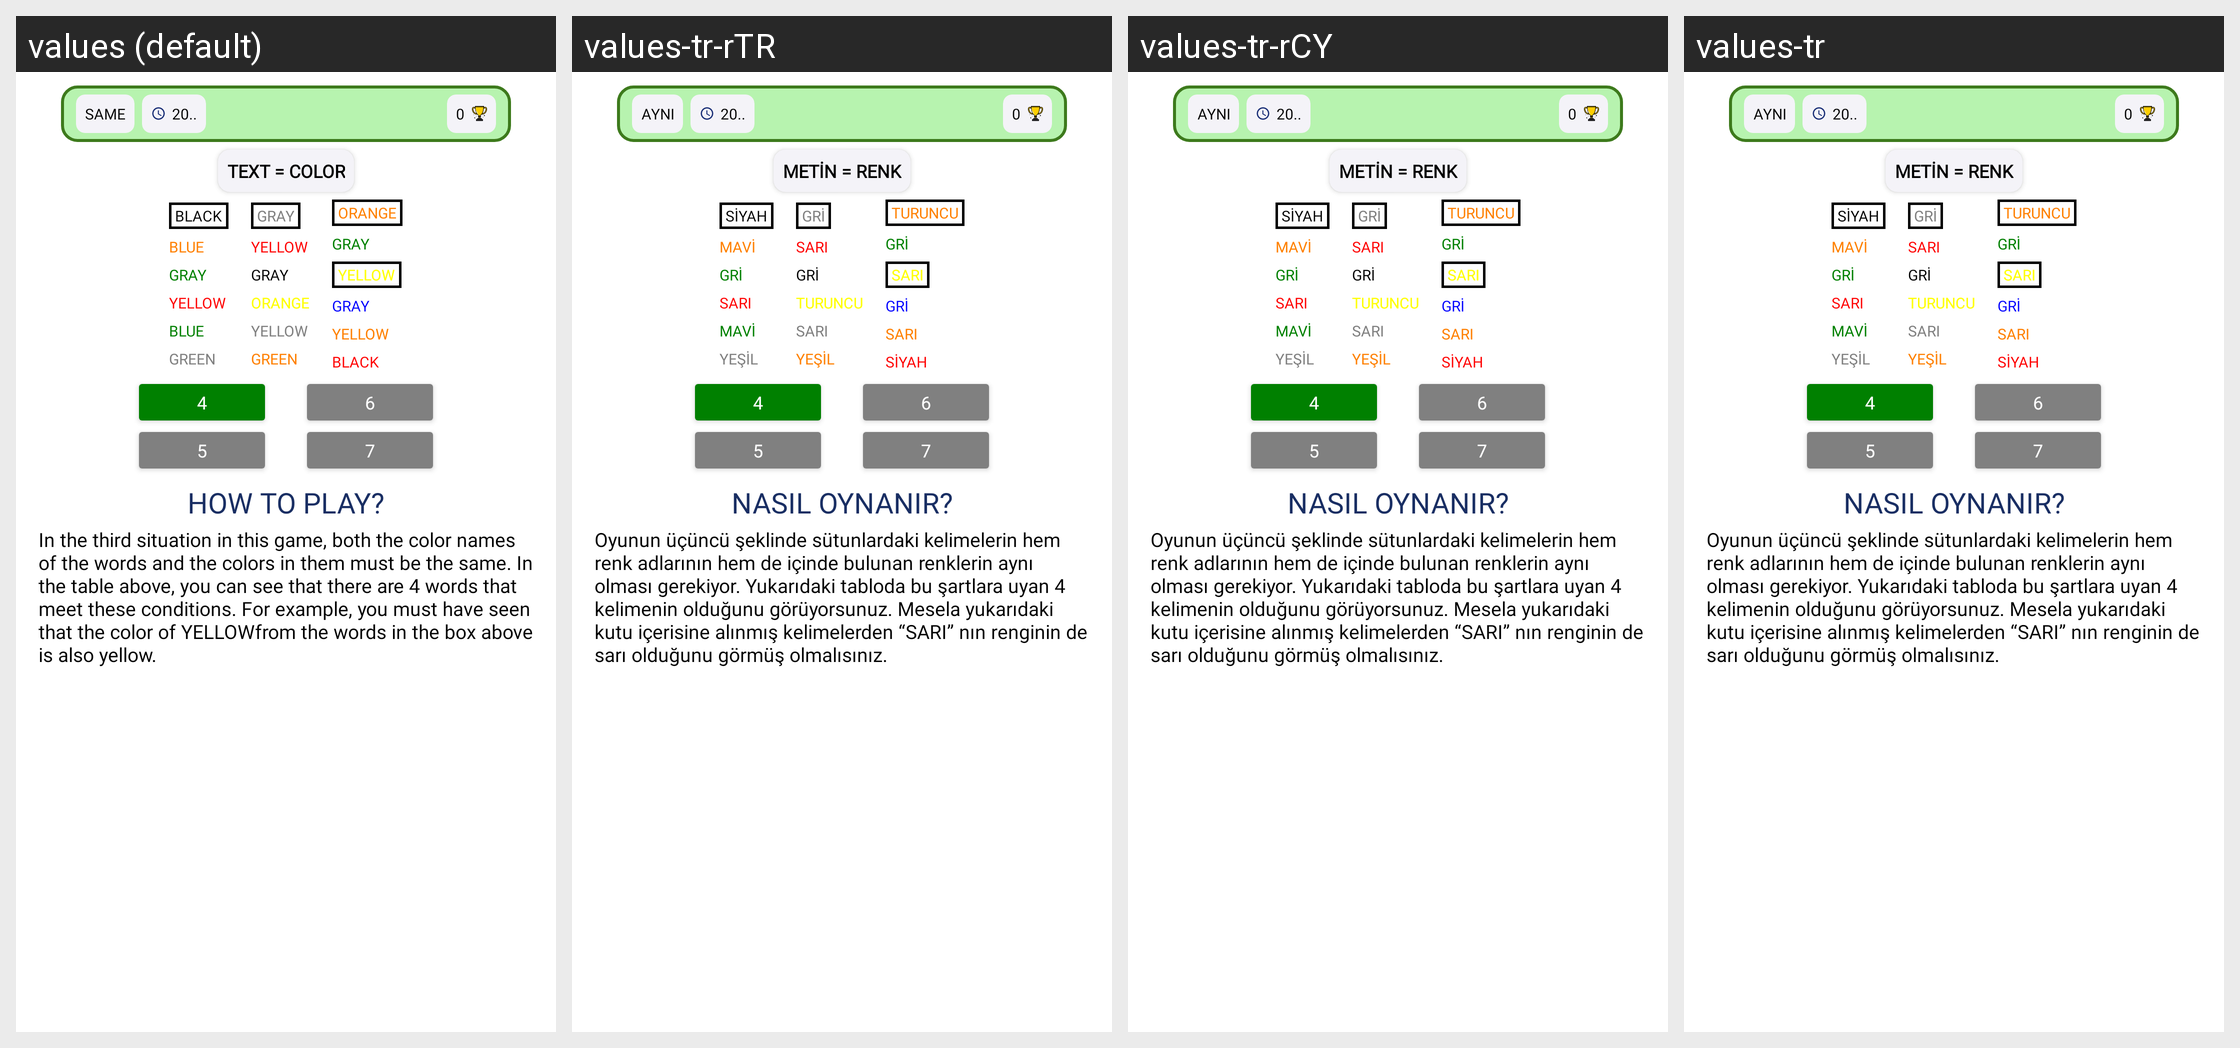

For this localized Android screen grid, give each drawn string resource with its value in every locale shown.
Android screen res/layout/layout_seviye3_bilgilendirme_3.xml rendered under 4 locales, left to right: values (default), values-tr-rTR, values-tr-rCY, values-tr. Device: Nexus 5 (rendered at 1080×1920; each locale shown at half size, 540×960, under a caption strip naming it); theme Theme.Mathmaster.
Other locales in the repository, not shown: values-de-rDE, values-es-rES, values-fr-rFR.
Strings drawn on this screen, with the default value and each locale's value (text and hints the layout hard-codes, and strings that could not be matched under every locale, appear in the picture but are not listed):

ayni
  values: SAME
  values-tr-rTR: AYNI
  values-tr-rCY: AYNI
  values-tr: AYNI

metinesittirrenk
  values: TEXT = COLOR
  values-tr-rTR: METİN = RENK
  values-tr-rCY: METİN = RENK
  values-tr: METİN = RENK

siyah
  values: BLACK
  values-tr-rTR: SİYAH
  values-tr-rCY: SİYAH
  values-tr: SİYAH

mavi
  values: BLUE
  values-tr-rTR: MAVİ
  values-tr-rCY: MAVİ
  values-tr: MAVİ

gri
  values: GRAY
  values-tr-rTR: GRİ
  values-tr-rCY: GRİ
  values-tr: GRİ

sari
  values: YELLOW
  values-tr-rTR: SARI
  values-tr-rCY: SARI
  values-tr: SARI

yesil
  values: GREEN
  values-tr-rTR: YEŞİL
  values-tr-rCY: YEŞİL
  values-tr: YEŞİL

turuncu
  values: ORANGE
  values-tr-rTR: TURUNCU
  values-tr-rCY: TURUNCU
  values-tr: TURUNCU

nasil_oynanir
  values: HOW TO PLAY?
  values-tr-rTR: NASIL OYNANIR?
  values-tr-rCY: NASIL OYNANIR?
  values-tr: NASIL OYNANIR?

nasil_oynanir_seviyeuc_3
  values: In the third situation in this game, both the color names of the words and the colors in them must be the same. In the table above, you can see that there are 4 words that meet these conditions. For example, you must have seen that the color of YELLOWfrom the words in the box above is also yellow.
  values-tr-rTR: Oyunun üçüncü şeklinde sütunlardaki kelimelerin hem renk adlarının hem de içinde bulunan renklerin aynı olması gerekiyor. Yukarıdaki tabloda bu şartlara uyan 4 kelimenin olduğunu görüyorsunuz. Mesela yukarıdaki kutu içerisine alınmış kelimelerden “SARI” nın renginin de sarı olduğunu görmüş olmalısınız.
  values-tr-rCY: Oyunun üçüncü şeklinde sütunlardaki kelimelerin hem renk adlarının hem de içinde bulunan renklerin aynı olması gerekiyor. Yukarıdaki tabloda bu şartlara uyan 4 kelimenin olduğunu görüyorsunuz. Mesela yukarıdaki kutu içerisine alınmış kelimelerden “SARI” nın renginin de sarı olduğunu görmüş olmalısınız.
  values-tr: Oyunun üçüncü şeklinde sütunlardaki kelimelerin hem renk adlarının hem de içinde bulunan renklerin aynı olması gerekiyor. Yukarıdaki tabloda bu şartlara uyan 4 kelimenin olduğunu görüyorsunuz. Mesela yukarıdaki kutu içerisine alınmış kelimelerden “SARI” nın renginin de sarı olduğunu görmüş olmalısınız.
